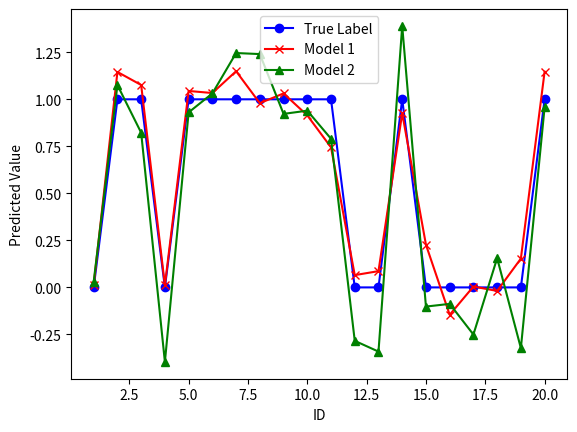

Python code for this plot:
import matplotlib.pyplot as plt
import numpy as np

# 生成示例数据
np.random.seed(0)
ids = np.arange(1, 21)
true_label = np.random.randint(0, 2, 20)
pred_model1 = true_label + np.random.normal(0, 0.1, 20)
pred_model2 = true_label + np.random.normal(0, 0.2, 20)

# 绘制折线图
plt.plot(ids, true_label, marker='o', color='blue', label='True Label')
plt.plot(ids, pred_model1, marker='x', color='red', label='Model 1')
plt.plot(ids, pred_model2, marker='^', color='green', label='Model 2')

plt.xlabel('ID')
plt.ylabel('Predicted Value')
plt.legend()

plt.savefig('model_comparison_distance.png')
